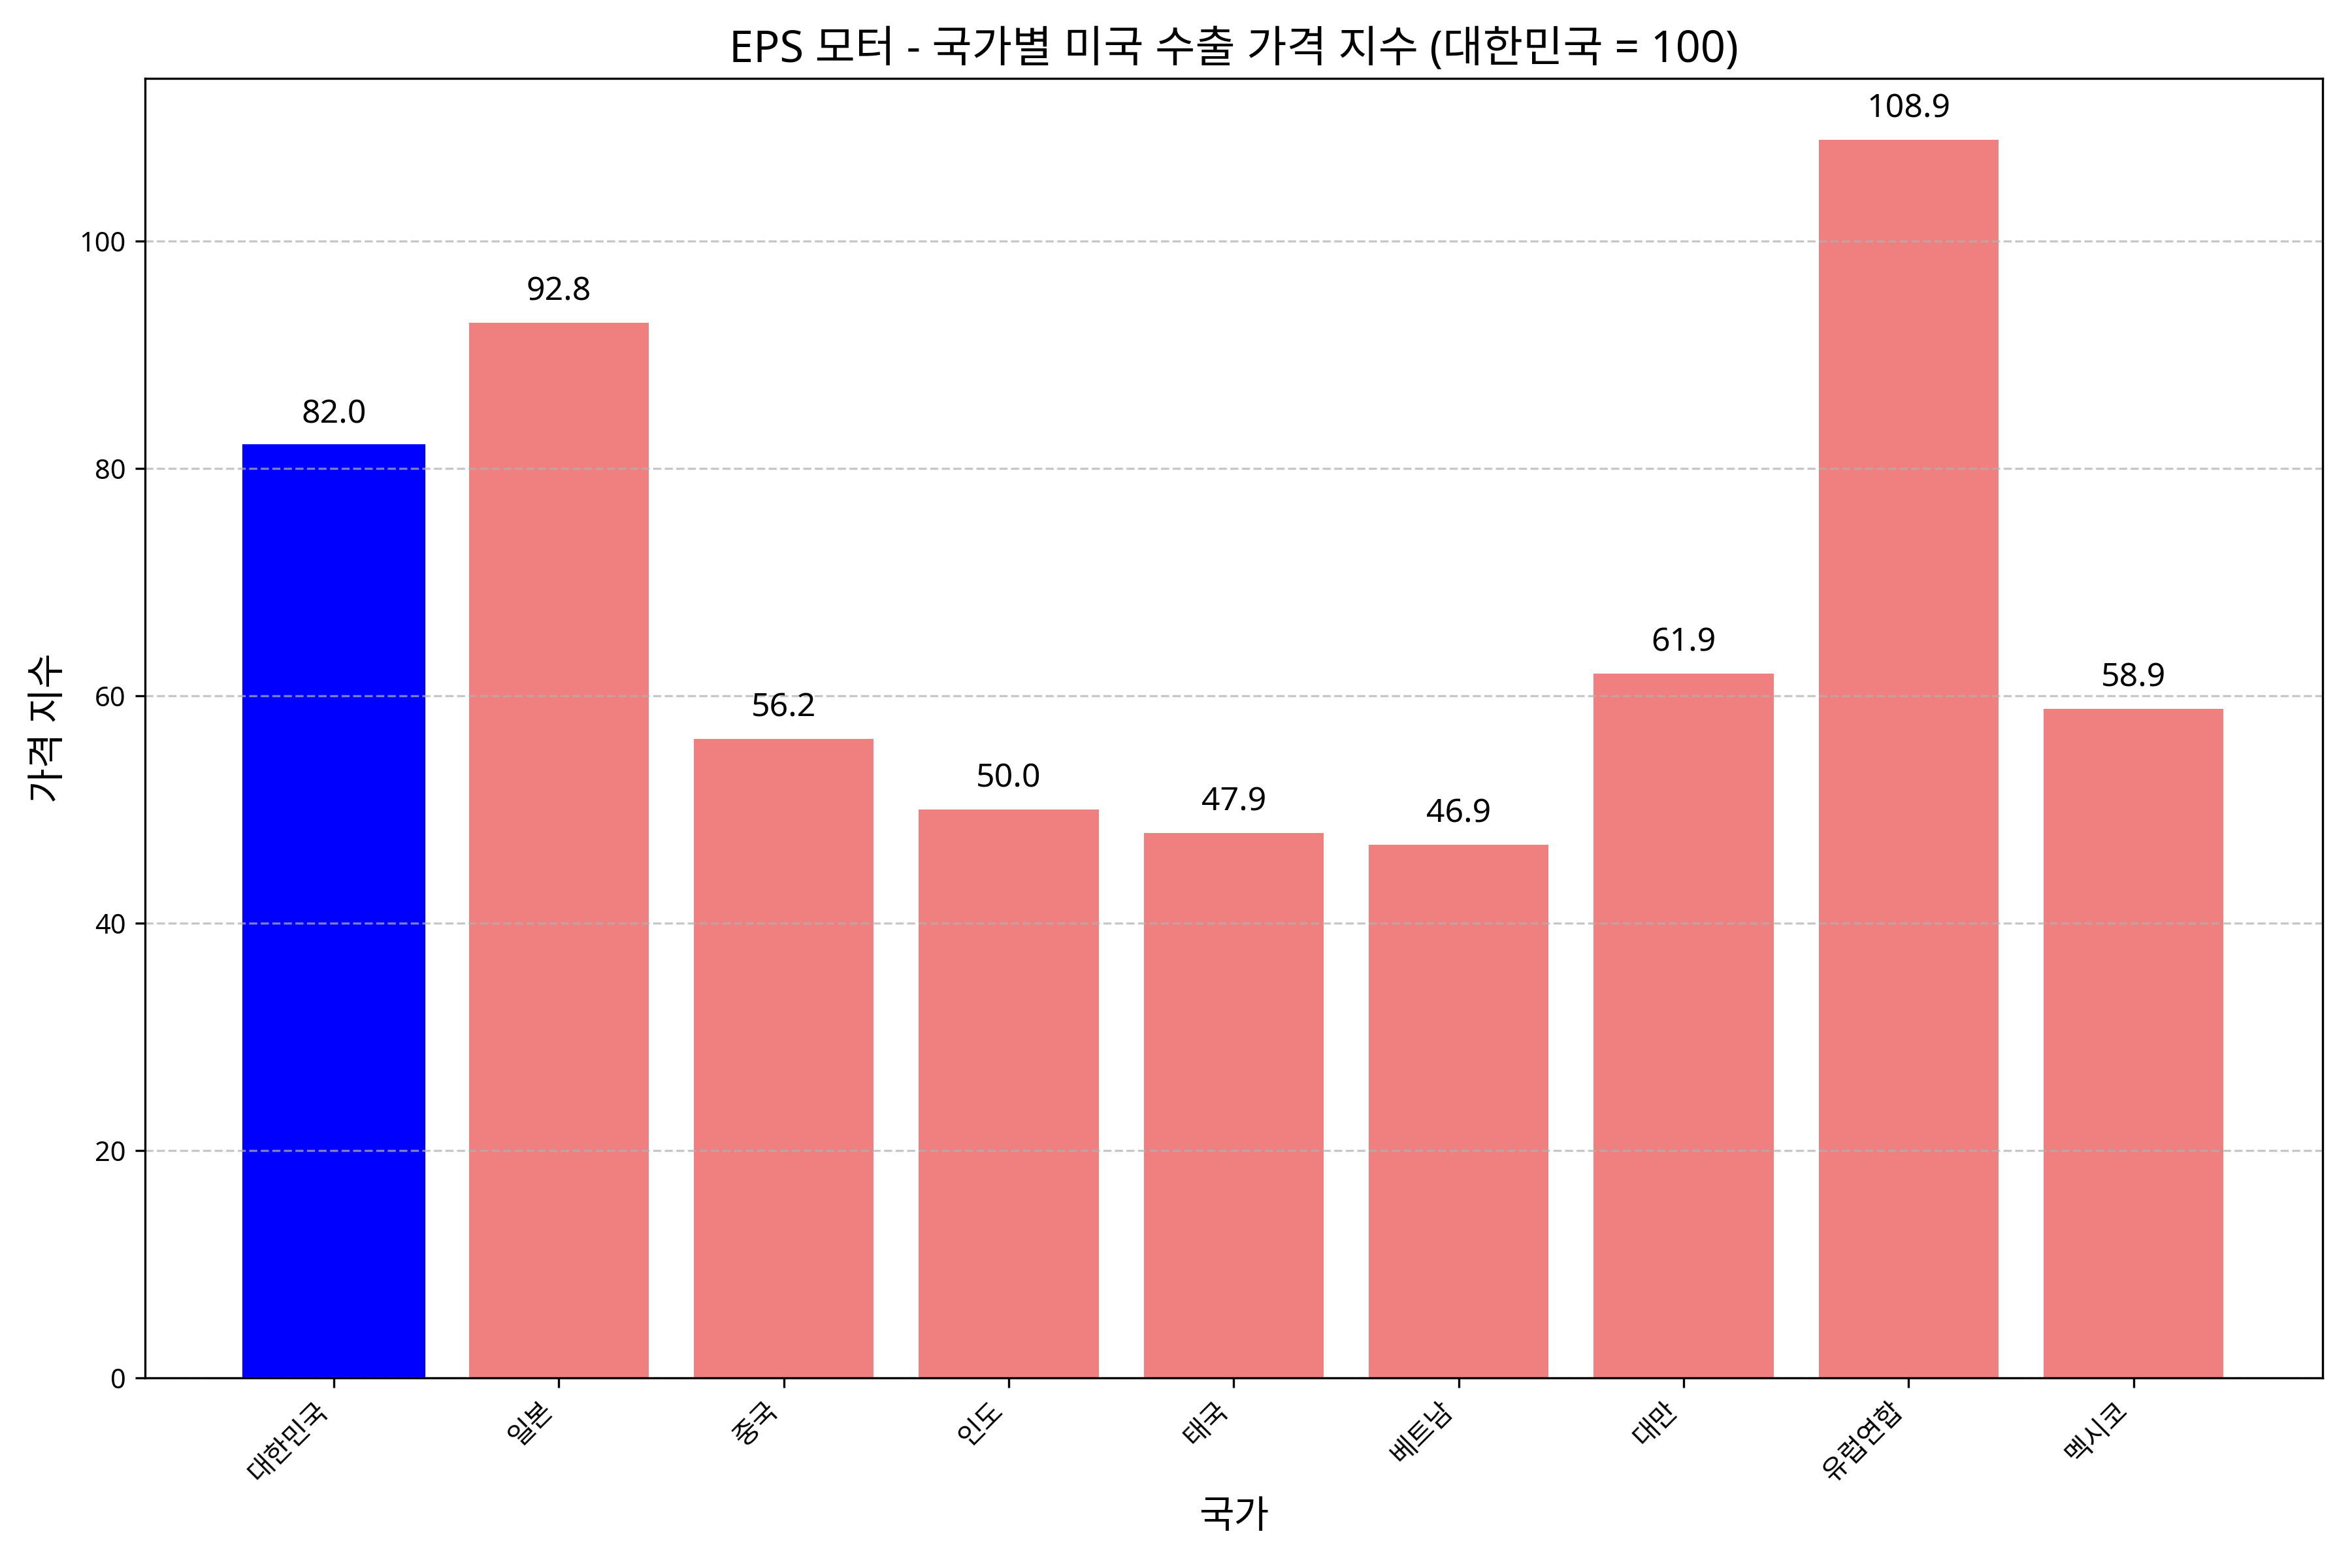

Source data for this figure (header and first rows):
국가 코드, 국가명, 제조 비용 지수, 화물 비용 지수, 기본 관세율(%), 실효 관세율(%), 최종 수출 가격 지수
KR, 대한민국, 100.0, 20.0, 25.0, 0.0, 82.0
JP, 일본, 108.8, 21.33, 27.71, 27.71, 92.81
CN, 중국, 61.69, 23.11, 53.36, 53.36, 56.19
IN, 인도, 55.92, 28.89, 27.71, 27.71, 49.97
TH, 태국, 53.77, 26.67, 27.71, 27.71, 47.91
VN, 베트남, 52.69, 25.78, 27.71, 27.71, 46.9
TW, 대만, 71.67, 20.44, 27.71, 27.71, 61.94
EU, 유럽연합, 128, 24.44, 26.31, 26.31, 108.9
MX, 멕시코, 71.79, 14.22, 0.0, 0.0, 58.86
